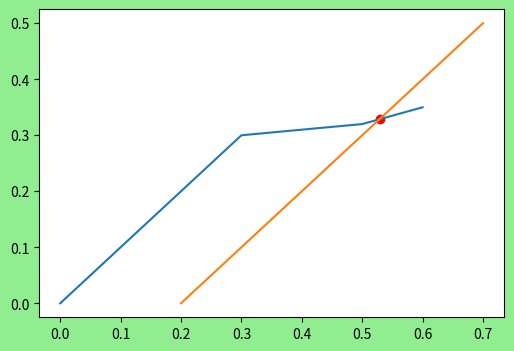

This chart was generated by the following Python code:
import matplotlib.pyplot as plt
import numpy as np
from scipy.interpolate import interp1d
from scipy.optimize import bisect

data ='''0   0
0.1 0.1
0.2 0.2
0.3 0.3
0.4 0.31
0.5 0.32
0.6 0.35'''
data = [line.split() for line in data.split('\n')]
data = np.array(data, dtype = 'float')

strain = data[:,0]
stress = data[:,1]

E = 1 
y = [0, 0.5]
x = 0.2, ((y[1] - y[0])/E+0.2)

y = interp1d(x, y)
stress = interp1d(strain, stress)
x1 = max(x[0], strain[0])
x2 = min(x[-1], strain[-1])
max_err = .01

f = lambda x : stress(x) - y(x)
x1 = bisect(f, x1, x2, xtol = .001)
y1 = stress(x1)

plt.figure(num=None, figsize=(6,4), dpi=100, facecolor='lightgreen')
plt.plot(strain, stress(strain))
plt.plot(x, y(x))
plt.scatter(x1, y1, color = "red")
plt.show()